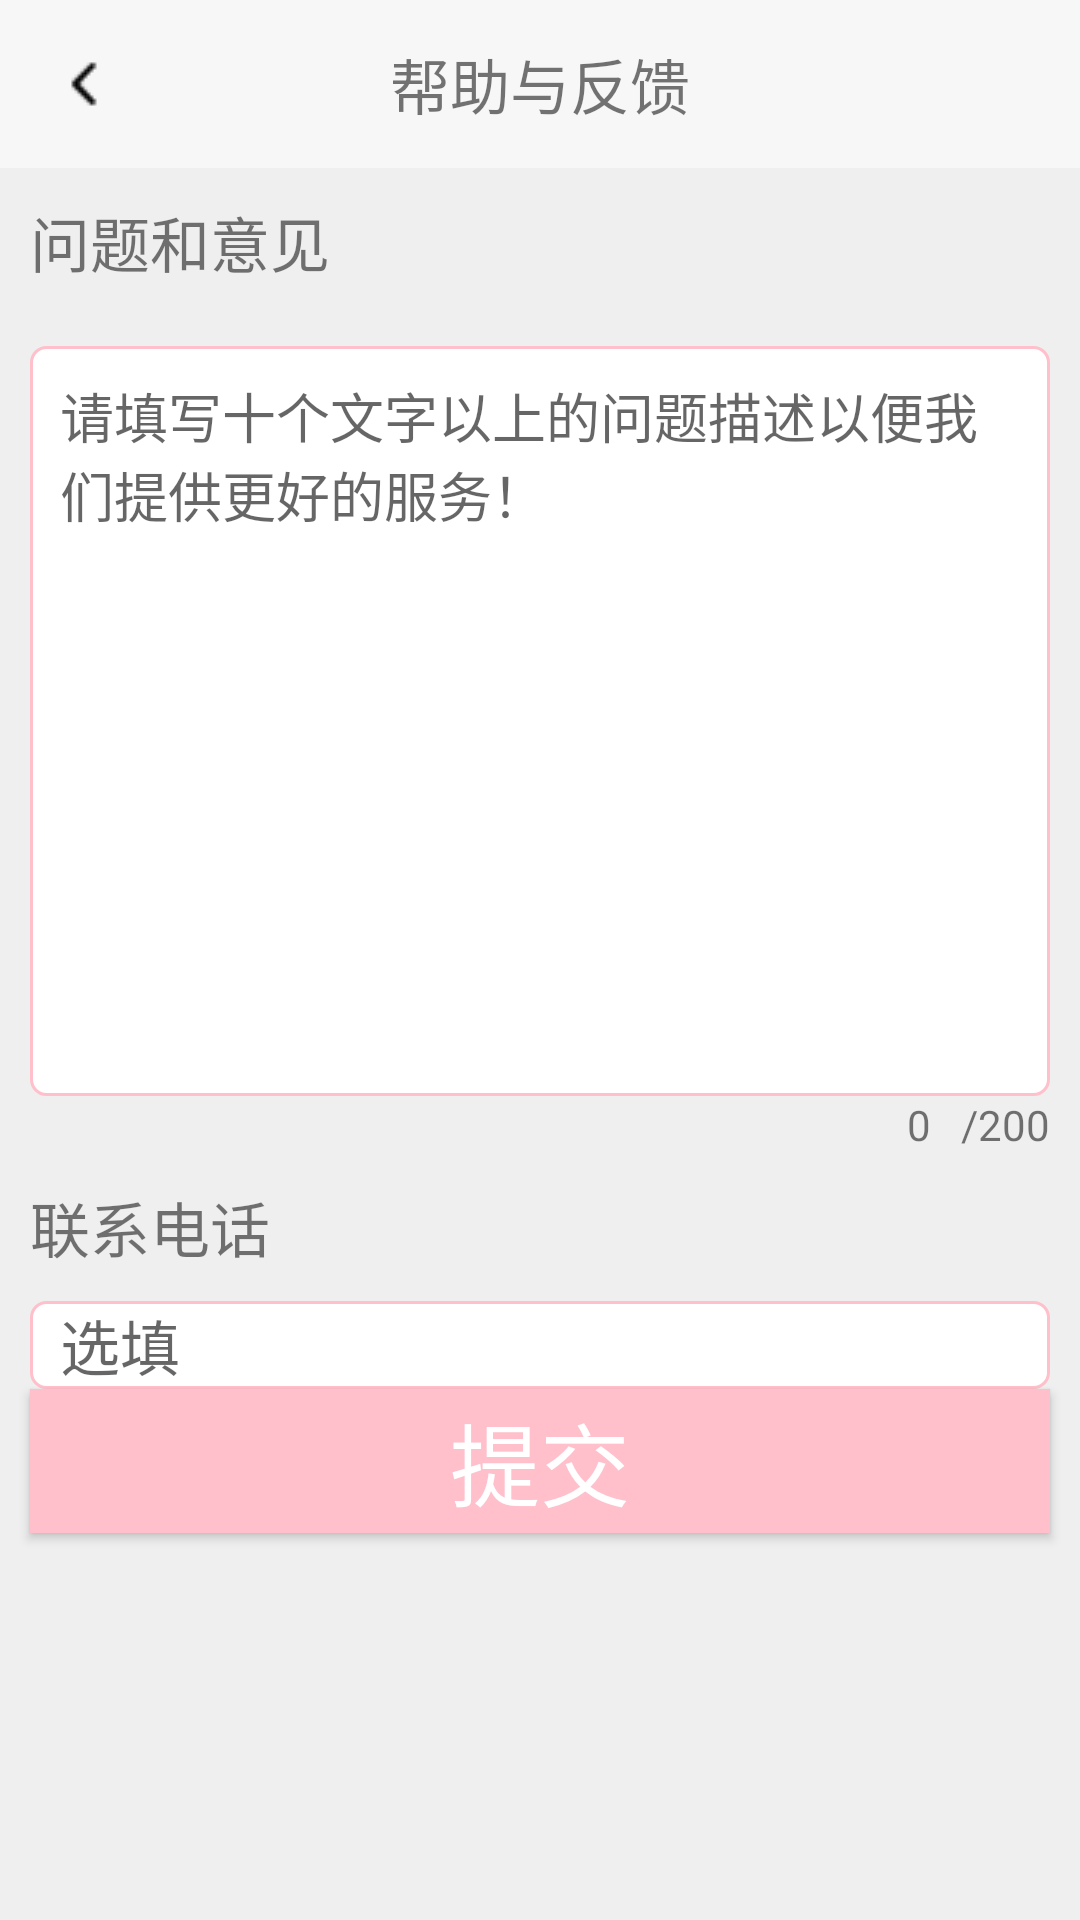

The Android layout XML behind this screen, and the referenced resources:
<!-- AndroidManifest.xml: application theme Theme.TETL -->
<!-- res/layout/activity_edit_feed_back.xml -->
<?xml version="1.0" encoding="utf-8"?>

<LinearLayout xmlns:android="http://schemas.android.com/apk/res/android"
    xmlns:app="http://schemas.android.com/apk/res-auto"
    xmlns:tools="http://schemas.android.com/tools"
    android:layout_width="match_parent"
    android:layout_height="match_parent"
    android:orientation="vertical"
    android:background="#efefef"
    tools:context=".EditFeedBack">

    <androidx.appcompat.widget.Toolbar
        android:id="@+id/toolbar_EditFeedBack"
        android:layout_width="match_parent"
        android:layout_height="?attr/actionBarSize"
        android:background="@color/gray"
        app:navigationIcon="@drawable/back"
        android:isScrollContainer="true"
        app:titleTextColor="#ff0000"
        app:titleMarginStart="100dp">
        <TextView
            android:text="帮助与反馈"
            android:textSize="20sp"
            android:layout_gravity="center"
            android:layout_width="wrap_content"
            android:layout_height="wrap_content"/>
    </androidx.appcompat.widget.Toolbar>


    <TextView
        android:layout_width="match_parent"
        android:layout_height="wrap_content"
        android:text="问题和意见"
        android:textSize="20sp"
        android:layout_marginTop="10dp"
        android:layout_marginBottom="10dp"
        android:layout_marginStart="10dp"
        android:layout_marginEnd="10dp" />

    <RelativeLayout
        android:id="@+id/textviewLayout"
        android:layout_width="wrap_content"
        android:layout_height="wrap_content">
        
        <EditText
            android:id="@+id/my_suggess_submit"
            android:layout_width="match_parent"
            android:layout_height="250dp"
            android:layout_marginStart="10dp"
            android:layout_marginEnd="10dp"
            android:layout_marginTop="10dp"
            android:padding="10dp"
            android:hint="请填写十个文字以上的问题描述以便我们提供更好的服务！"
            android:background="@drawable/edie_background"
            android:gravity="start|top|right" />
        <TextView
            android:id="@+id/allowedTV"
            android:layout_width="wrap_content"
            android:layout_height="wrap_content"
            android:layout_alignParentEnd="true"
            android:layout_marginStart="10dp"
            android:layout_marginEnd="10dp"
            android:layout_below="@+id/my_suggess_submit"
            android:text="/200"
            android:layout_alignParentRight="true" />
        <TextView
            android:id="@+id/currentNumberTV"
            android:layout_width="wrap_content"
            android:layout_height="wrap_content"
            android:layout_toStartOf="@+id/allowedTV"
            android:layout_toLeftOf="@+id/allowedTV"
            android:layout_below="@+id/my_suggess_submit"
            android:text="0"/>

    </RelativeLayout>

    <TextView
        android:id="@+id/telTV"
        android:layout_width="wrap_content"
        android:layout_height="wrap_content"
        android:layout_marginTop="10dp"
        android:layout_marginBottom="10dp"
        android:layout_marginStart="10dp"
        android:layout_marginEnd="10dp"
        android:text="联系电话"
        android:textSize="20sp"/>
    <EditText
        android:id="@+id/telenumber"
        android:layout_width="match_parent"
        android:layout_height="wrap_content"
        android:layout_below="@+id/telTV"
        android:paddingLeft="10dp"
        android:layout_marginStart="10dp"
        android:layout_marginEnd="10dp"
        android:textSize="20sp"
        android:background="@drawable/edie_background"
        android:gravity="start|top|right"
        android:hint="选填"/>
    <Button
        android:id="@+id/submit"
        android:layout_width="match_parent"
        android:layout_height="wrap_content"
        android:text="提交"
        android:textSize="30sp"
        android:backgroundTint="#FFC0CB"
        android:gravity="center"
        android:layout_marginStart="10dp"
        android:layout_marginEnd="10dp"
        android:background="#FFC0CB"
        android:textColor="@color/white"/>



</LinearLayout>
<!-- resources referenced by this layout -->
<resources>
  <color name="gray">#F7F7F7</color>
  <color name="white">#FFFFFFFF</color>
  <!-- drawable back: png bitmap (drawable, 277 bytes) -->
  <!-- drawable edie_background (drawable) -->
  <?xml version="1.0" encoding="utf-8"?>
  
  <layer-list xmlns:android="http://schemas.android.com/apk/res/android">
      <item>
          <shape
              android:shape="rectangle">
              <solid android:color="@color/white"/>
              <corners android:radius="5dp"/>
              <stroke
                  android:width="1dp"
                  android:color="#FFC0CB"/>
          </shape>
      </item>
  
  </layer-list>
  <style name="Theme.TETL" parent="Theme.MaterialComponents.DayNight.NoActionBar">
          
          <item name="colorPrimary">#F2F2F2</item>
          <item name="colorPrimaryVariant">@color/gray</item>
          <item name="colorOnPrimary">@color/black</item>
          
          <item name="colorSecondary">@color/teal_200</item>
          <item name="colorSecondaryVariant">@color/teal_700</item>
          <item name="colorOnSecondary">@color/black</item>
          
          <item name="android:statusBarColor" tools:targetApi="l">?attr/colorPrimaryVariant</item>
          
      </style>
  <color name="black">#FF000000</color>
  <color name="teal_200">#FF03DAC5</color>
  <color name="teal_700">#FF018786</color>
</resources>
